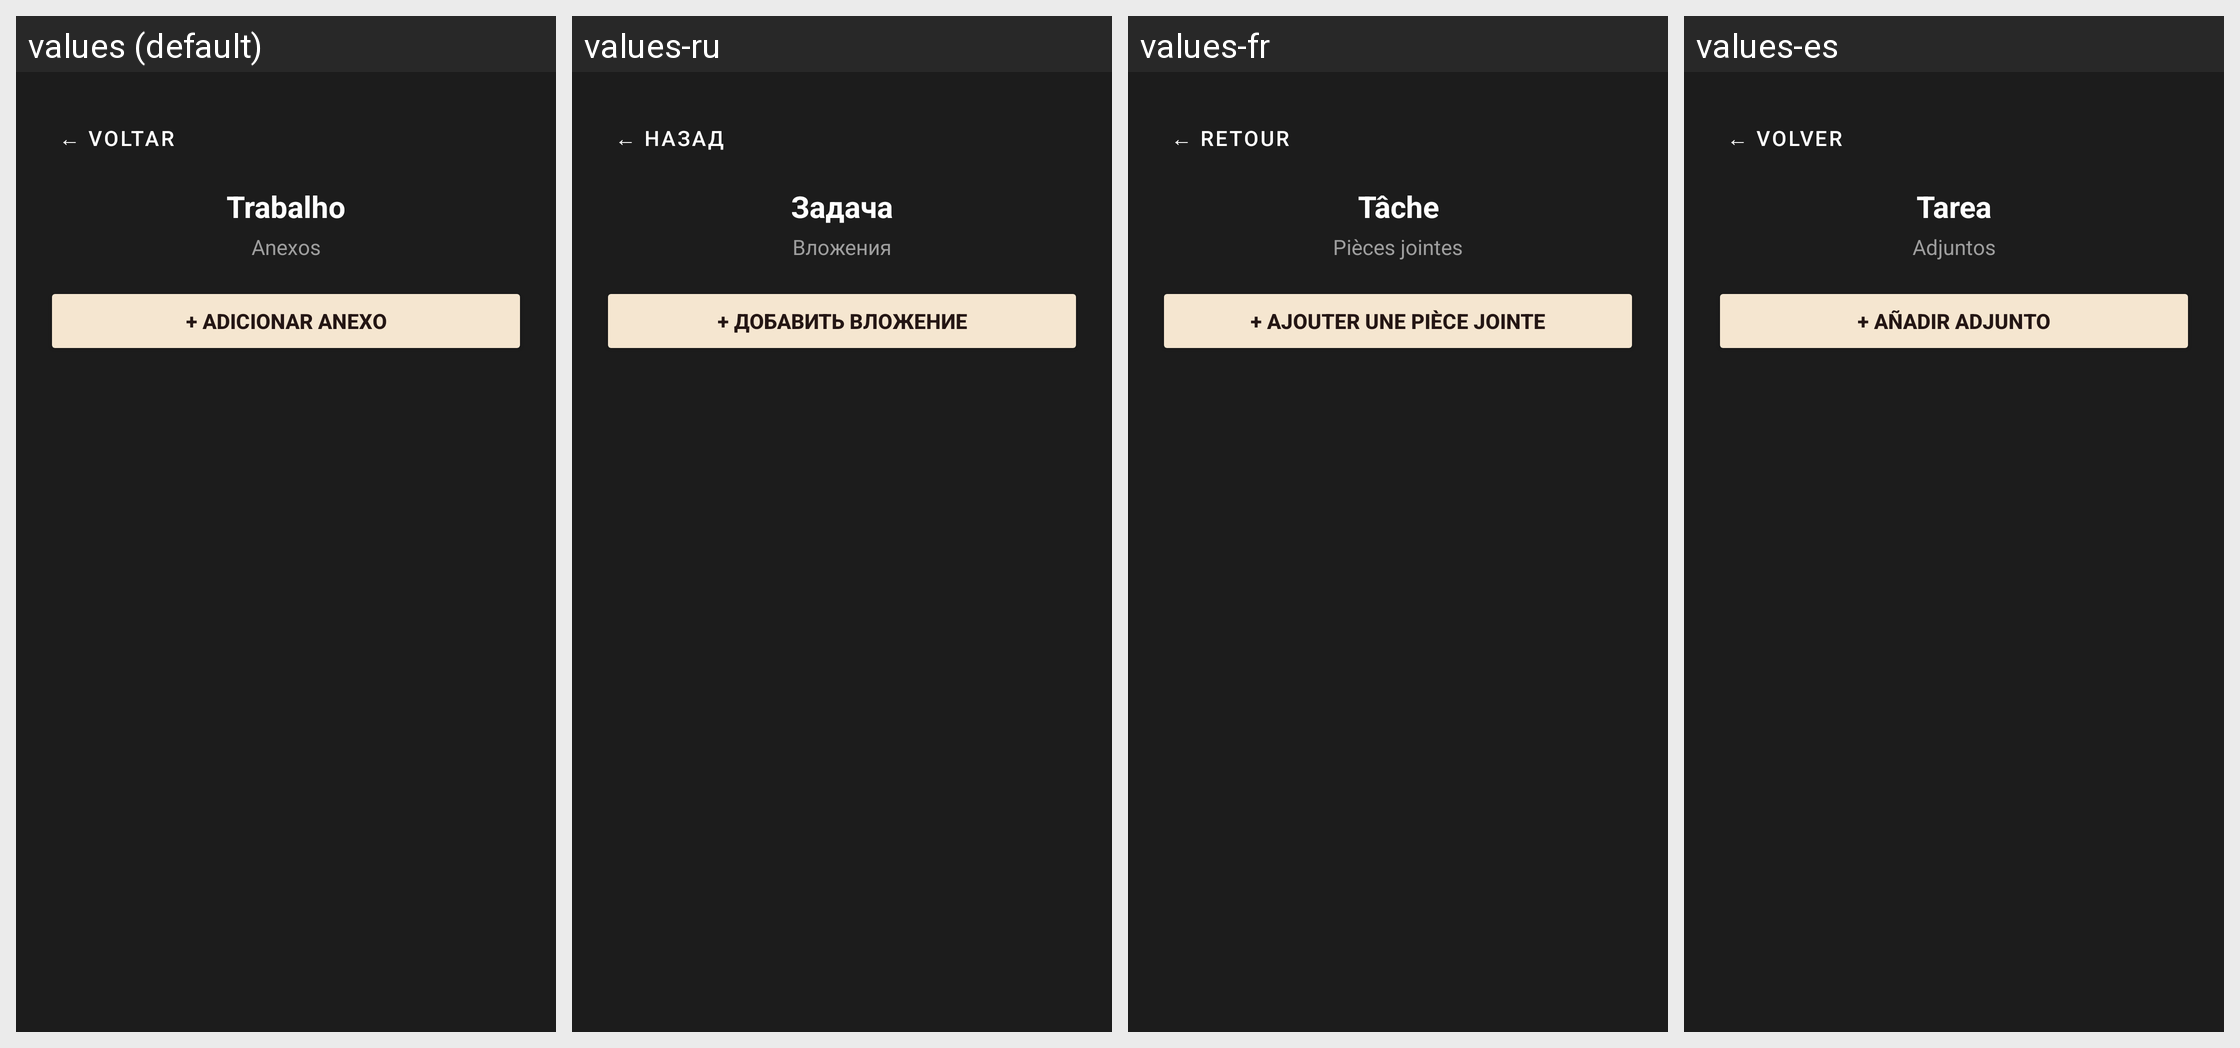

For this localized Android screen grid, give each drawn string resource with its value in every locale shown.
Android screen res/layout/activity_anexos_trabalho.xml rendered under 4 locales, left to right: values (default), values-ru, values-fr, values-es. Device: Nexus 5 (rendered at 1080×1920; each locale shown at half size, 540×960, under a caption strip naming it); theme Theme.CTR.
Other locales in the repository, not shown: values-en, values-zh.
Strings drawn on this screen, with the default value and each locale's value (text and hints the layout hard-codes, and strings that could not be matched under every locale, appear in the picture but are not listed):

voltar
  values: ← VOLTAR
  values-ru: ← НАЗАД
  values-fr: ← RETOUR
  values-es: ← VOLVER

anexos_trabalho_padrao
  values: Trabalho
  values-ru: Задача
  values-fr: Tâche
  values-es: Tarea

anexos_titulo
  values: Anexos
  values-ru: Вложения
  values-fr: Pièces jointes
  values-es: Adjuntos

anexos_adicionar
  values: + ADICIONAR ANEXO
  values-ru: + ДОБАВИТЬ ВЛОЖЕНИЕ
  values-fr: + AJOUTER UNE PIÈCE JOINTE
  values-es: + AÑADIR ADJUNTO
